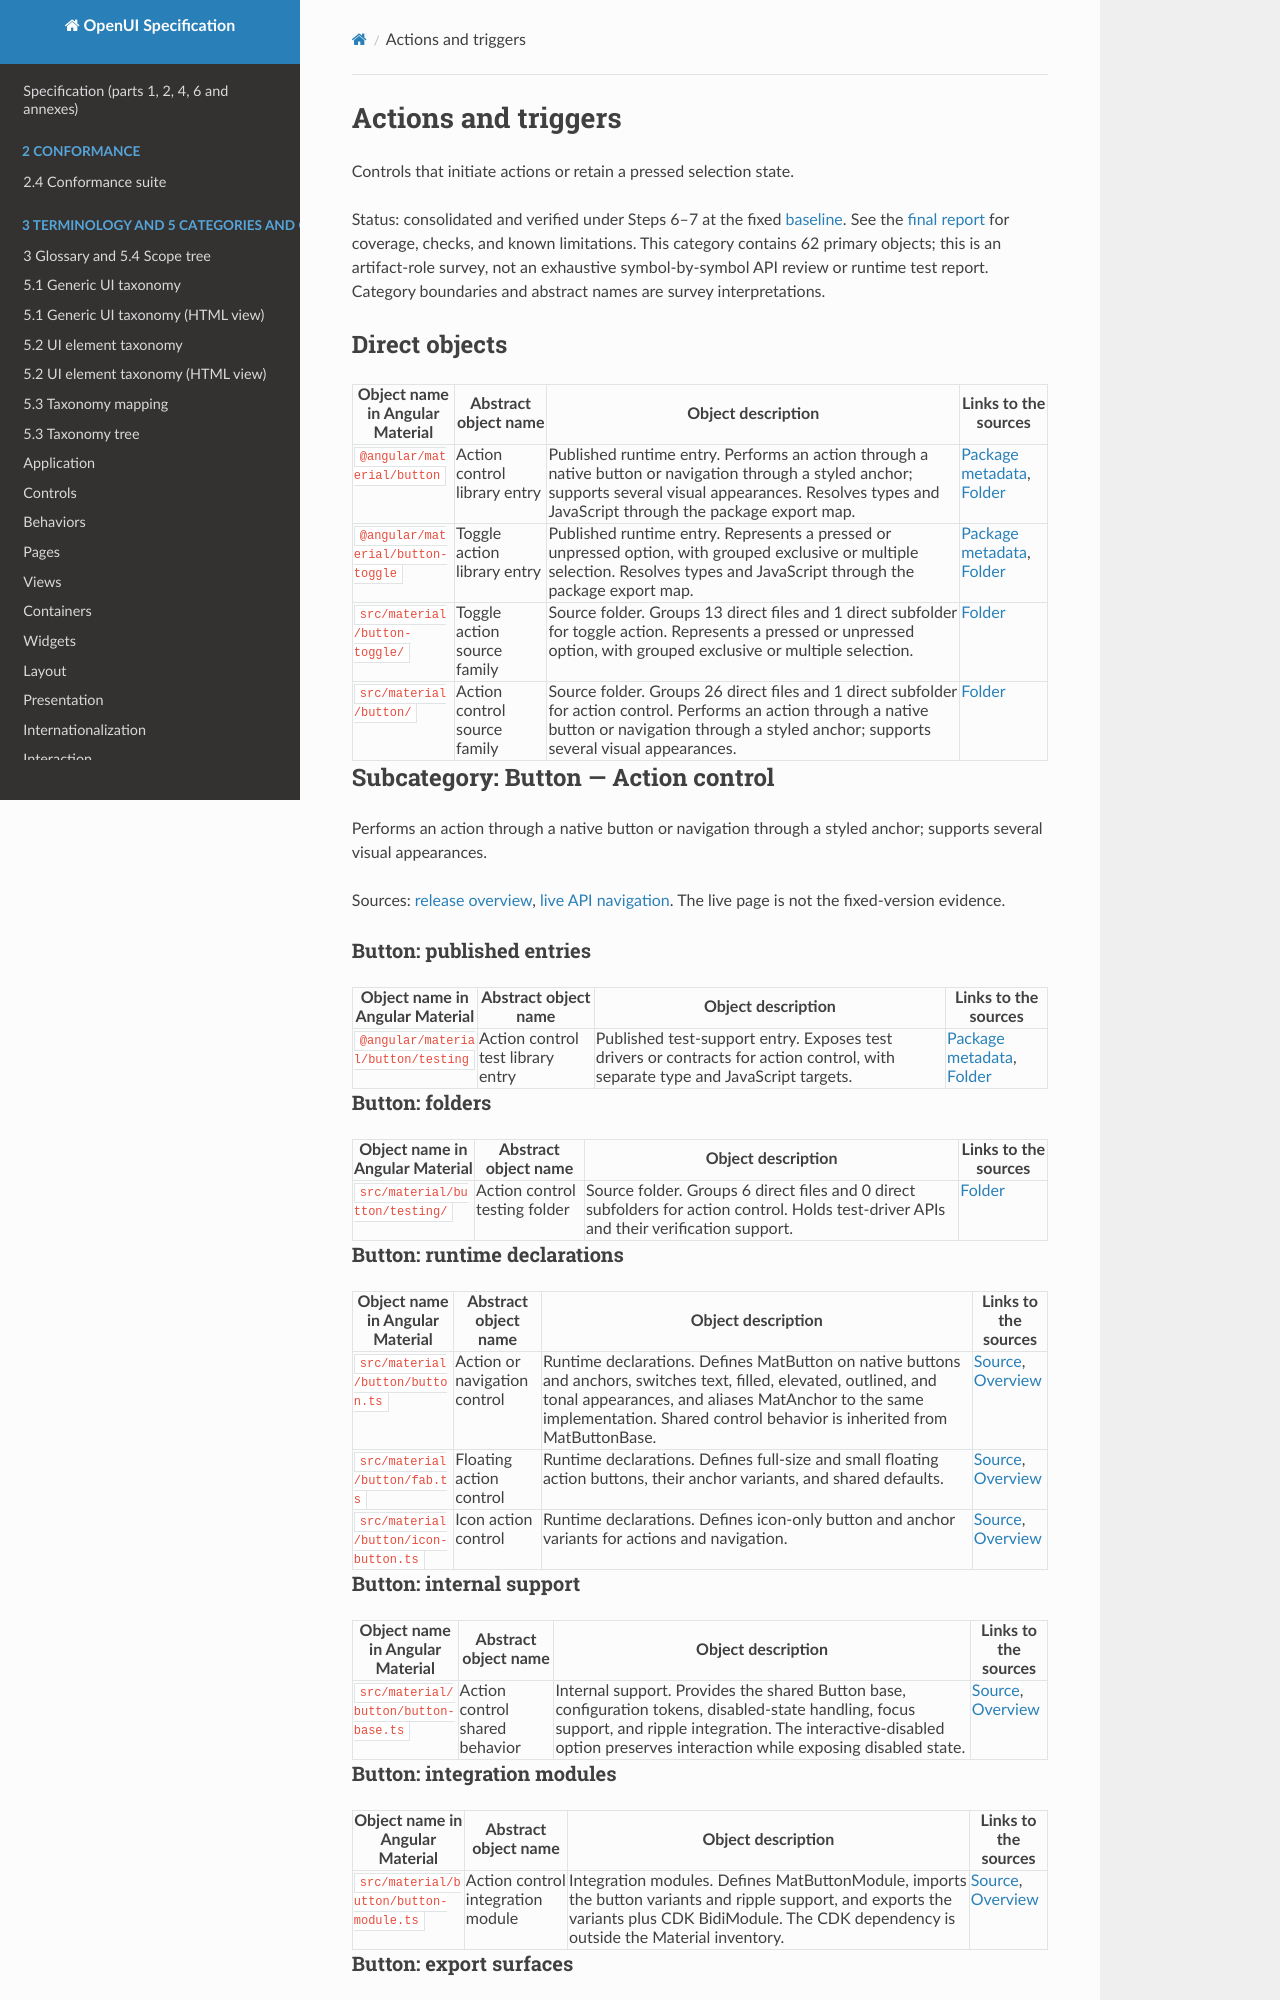

repository: shlomoa/openui-spec · page: survey/angular-material/Actions-and-triggers.survey/index.html · generator: mkdocs

# Actions and triggers

Controls that initiate actions or retain a pressed selection state.

Status: consolidated and verified under Steps 6–7 at the fixed [baseline](BASELINE.md).
See the [final report](FINAL_REPORT.md) for coverage, checks, and known limitations.
This category contains 62 primary objects; this is an artifact-role survey,
not an exhaustive symbol-by-symbol API review or runtime test report.
Category boundaries and abstract names are survey interpretations.

## Direct objects

| Object name in Angular Material | Abstract object name | Object description | Links to the sources |
| --- | --- | --- | --- |
| `@angular/material/button` | Action control library entry | Published runtime entry. Performs an action through a native button or navigation through a styled anchor; supports several visual appearances. Resolves types and JavaScript through the package export map. | [Package metadata](https://registry.npmjs.org/@angular%2fmaterial/22.1.7), [Folder](https://github.com/angular/components/tree/e950f29dcfbda93c13bff0d1a632465364488249/src/material/button) |
| `@angular/material/button-toggle` | Toggle action library entry | Published runtime entry. Represents a pressed or unpressed option, with grouped exclusive or multiple selection. Resolves types and JavaScript through the package export map. | [Package metadata](https://registry.npmjs.org/@angular%2fmaterial/22.1.7), [Folder](https://github.com/angular/components/tree/e950f29dcfbda93c13bff0d1a632465364488249/src/material/button-toggle) |
| `src/material/button-toggle/` | Toggle action source family | Source folder. Groups 13 direct files and 1 direct subfolder for toggle action. Represents a pressed or unpressed option, with grouped exclusive or multiple selection. | [Folder](https://github.com/angular/components/tree/e950f29dcfbda93c13bff0d1a632465364488249/src/material/button-toggle) |
| `src/material/button/` | Action control source family | Source folder. Groups 26 direct files and 1 direct subfolder for action control. Performs an action through a native button or navigation through a styled anchor; supports several visual appearances. | [Folder](https://github.com/angular/components/tree/e950f29dcfbda93c13bff0d1a632465364488249/src/material/button) |

## Subcategory: Button — Action control

Performs an action through a native button or navigation through a styled anchor; supports several visual appearances.

Sources: [release overview](https://github.com/angular/components/blob/e950f29dcfbda93c13bff0d1a632465364488249/src/material/button/button.md), [live API navigation](https://material.angular.dev/components/button/api). The live page is not the fixed-version evidence.

### Button: published entries

| Object name in Angular Material | Abstract object name | Object description | Links to the sources |
| --- | --- | --- | --- |
| `@angular/material/button/testing` | Action control test library entry | Published test-support entry. Exposes test drivers or contracts for action control, with separate type and JavaScript targets. | [Package metadata](https://registry.npmjs.org/@angular%2fmaterial/22.1.7), [Folder](https://github.com/angular/components/tree/e950f29dcfbda93c13bff0d1a632465364488249/src/material/button/testing) |

### Button: folders

| Object name in Angular Material | Abstract object name | Object description | Links to the sources |
| --- | --- | --- | --- |
| `src/material/button/testing/` | Action control testing folder | Source folder. Groups 6 direct files and 0 direct subfolders for action control. Holds test-driver APIs and their verification support. | [Folder](https://github.com/angular/components/tree/e950f29dcfbda93c13bff0d1a632465364488249/src/material/button/testing) |

### Button: runtime declarations

| Object name in Angular Material | Abstract object name | Object description | Links to the sources |
| --- | --- | --- | --- |
| `src/material/button/button.ts` | Action or navigation control | Runtime declarations. Defines MatButton on native buttons and anchors, switches text, filled, elevated, outlined, and tonal appearances, and aliases MatAnchor to the same implementation. Shared control behavior is inherited from MatButtonBase. | [Source](https://github.com/angular/components/blob/e950f29dcfbda93c13bff0d1a632465364488249/src/material/button/button.ts), [Overview](https://github.com/angular/components/blob/e950f29dcfbda93c13bff0d1a632465364488249/src/material/button/button.md) |
| `src/material/button/fab.ts` | Floating action control | Runtime declarations. Defines full-size and small floating action buttons, their anchor variants, and shared defaults. | [Source](https://github.com/angular/components/blob/e950f29dcfbda93c13bff0d1a632465364488249/src/material/button/fab.ts), [Overview](https://github.com/angular/components/blob/e950f29dcfbda93c13bff0d1a632465364488249/src/material/button/button.md) |
| `src/material/button/icon-button.ts` | Icon action control | Runtime declarations. Defines icon-only button and anchor variants for actions and navigation. | [Source](https://github.com/angular/components/blob/e950f29dcfbda93c13bff0d1a632465364488249/src/material/button/icon-button.ts), [Overview](https://github.com/angular/components/blob/e950f29dcfbda93c13bff0d1a632465364488249/src/material/button/button.md) |

### Button: internal support

| Object name in Angular Material | Abstract object name | Object description | Links to the sources |
| --- | --- | --- | --- |
| `src/material/button/button-base.ts` | Action control shared behavior | Internal support. Provides the shared Button base, configuration tokens, disabled-state handling, focus support, and ripple integration. The interactive-disabled option preserves interaction while exposing disabled state. | [Source](https://github.com/angular/components/blob/e950f29dcfbda93c13bff0d1a632465364488249/src/material/button/button-base.ts), [Overview](https://github.com/angular/components/blob/e950f29dcfbda93c13bff0d1a632465364488249/src/material/button/button.md) |

### Button: integration modules

| Object name in Angular Material | Abstract object name | Object description | Links to the sources |
| --- | --- | --- | --- |
| `src/material/button/button-module.ts` | Action control integration module | Integration modules. Defines MatButtonModule, imports the button variants and ripple support, and exports the variants plus CDK BidiModule. The CDK dependency is outside the Material inventory. | [Source](https://github.com/angular/components/blob/e950f29dcfbda93c13bff0d1a632465364488249/src/material/button/button-module.ts), [Overview](https://github.com/angular/components/blob/e950f29dcfbda93c13bff0d1a632465364488249/src/material/button/button.md) |
